Image classification data set "rice_leaf_diseases_split" (SandeepMaurya7247/Agriculture-disease-detection on GitHub). Class labels (2): controlled leaf, diseased leaf.

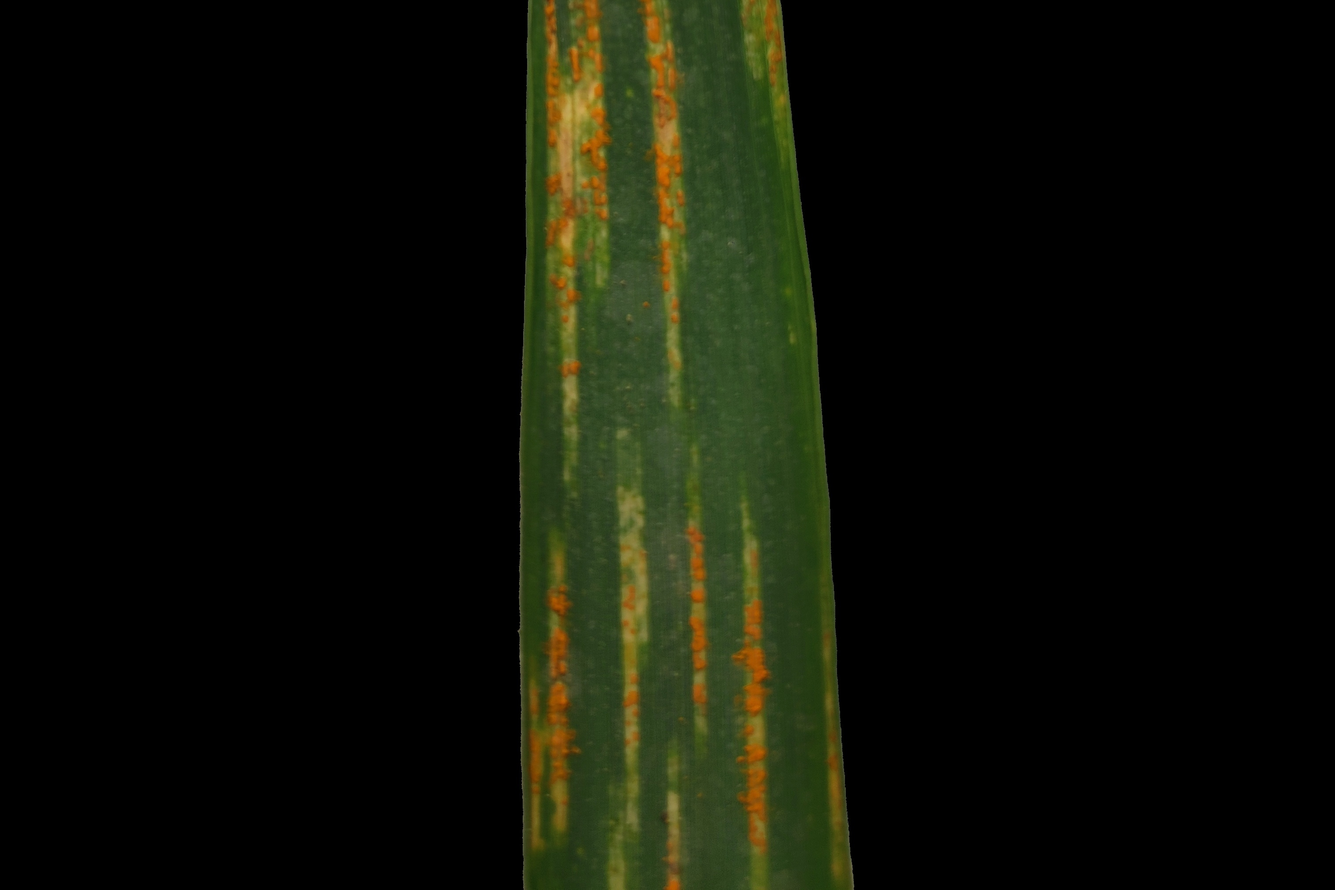
Label: diseased leaf

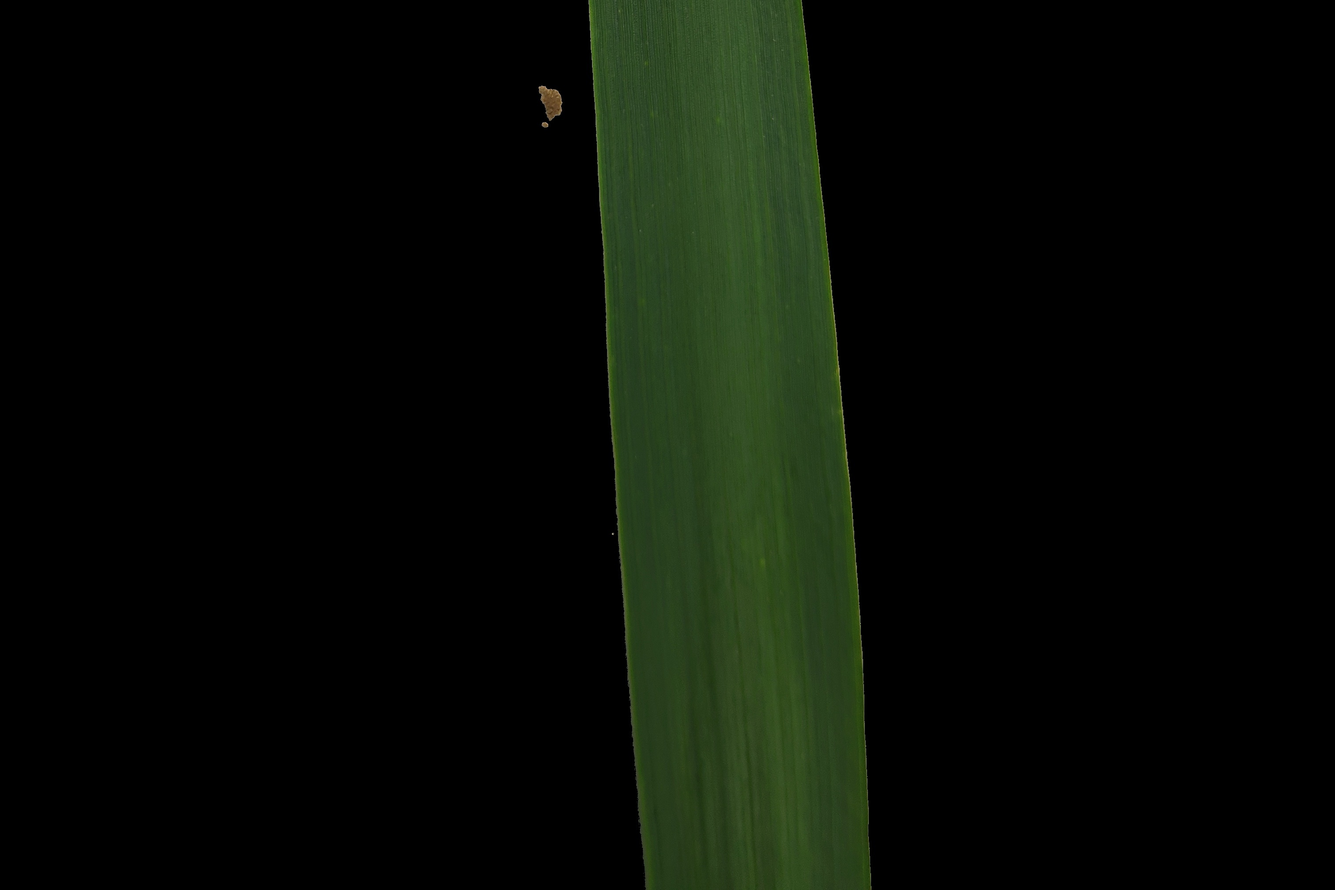
Label: controlled leaf

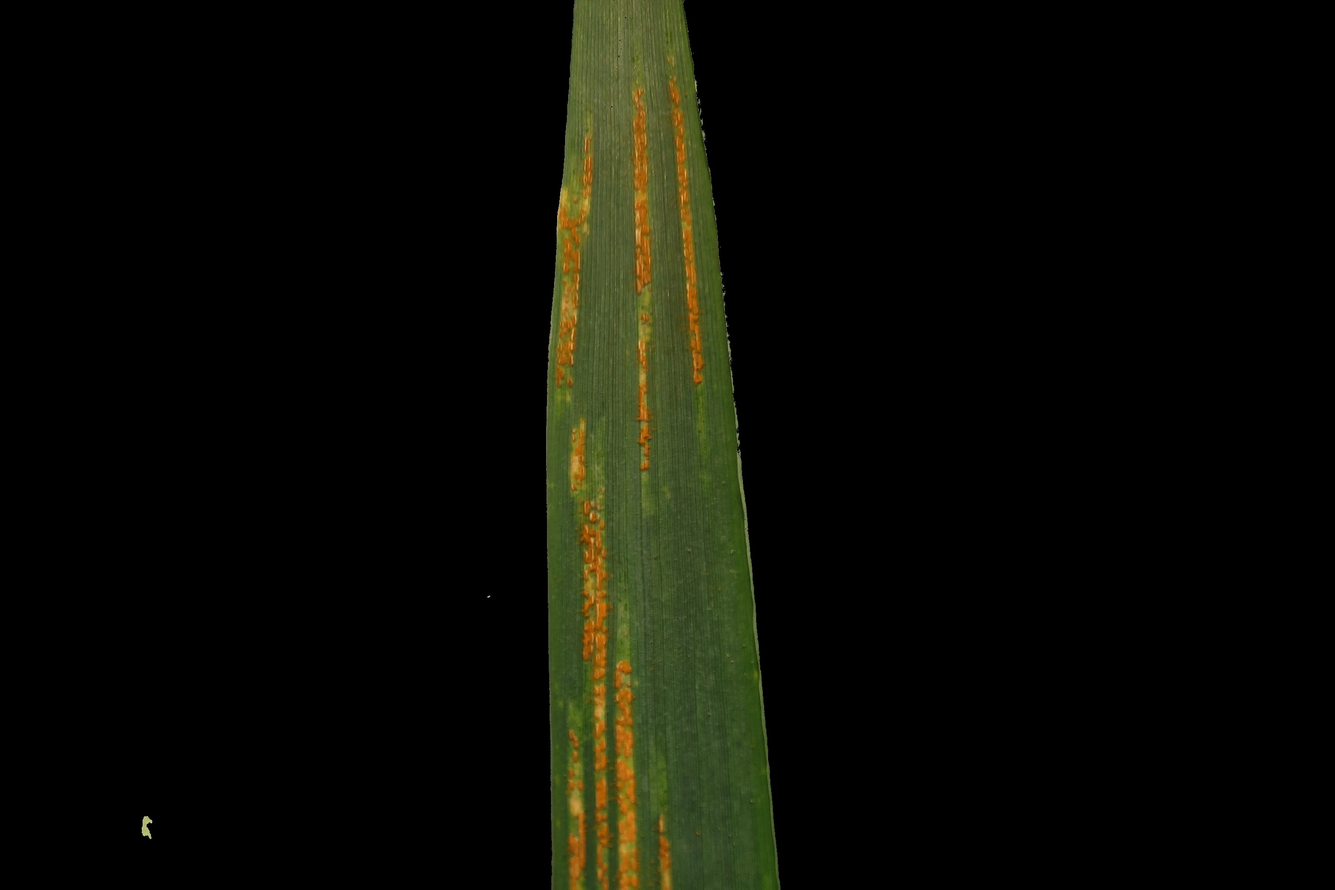
Label: diseased leaf

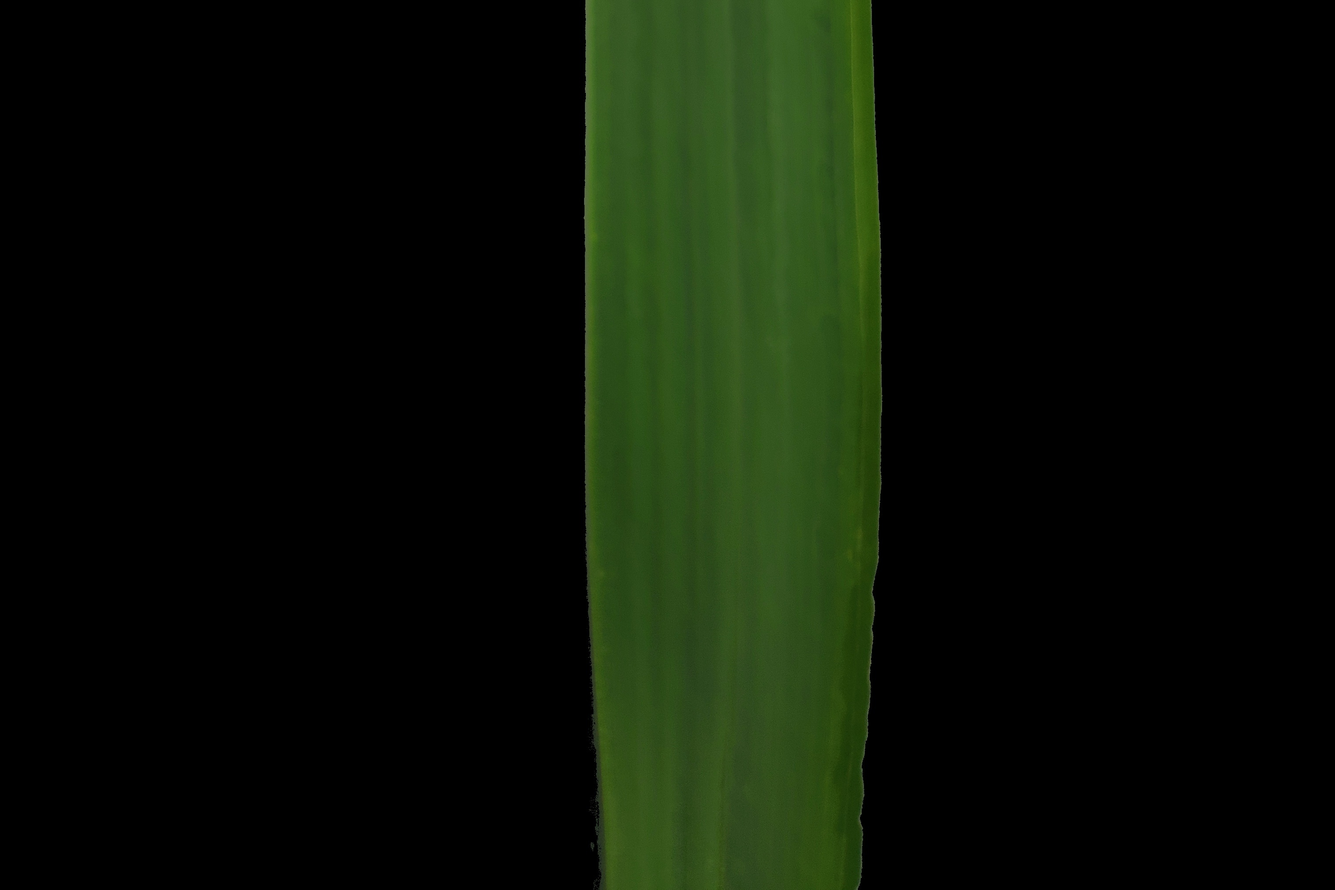
Label: controlled leaf
